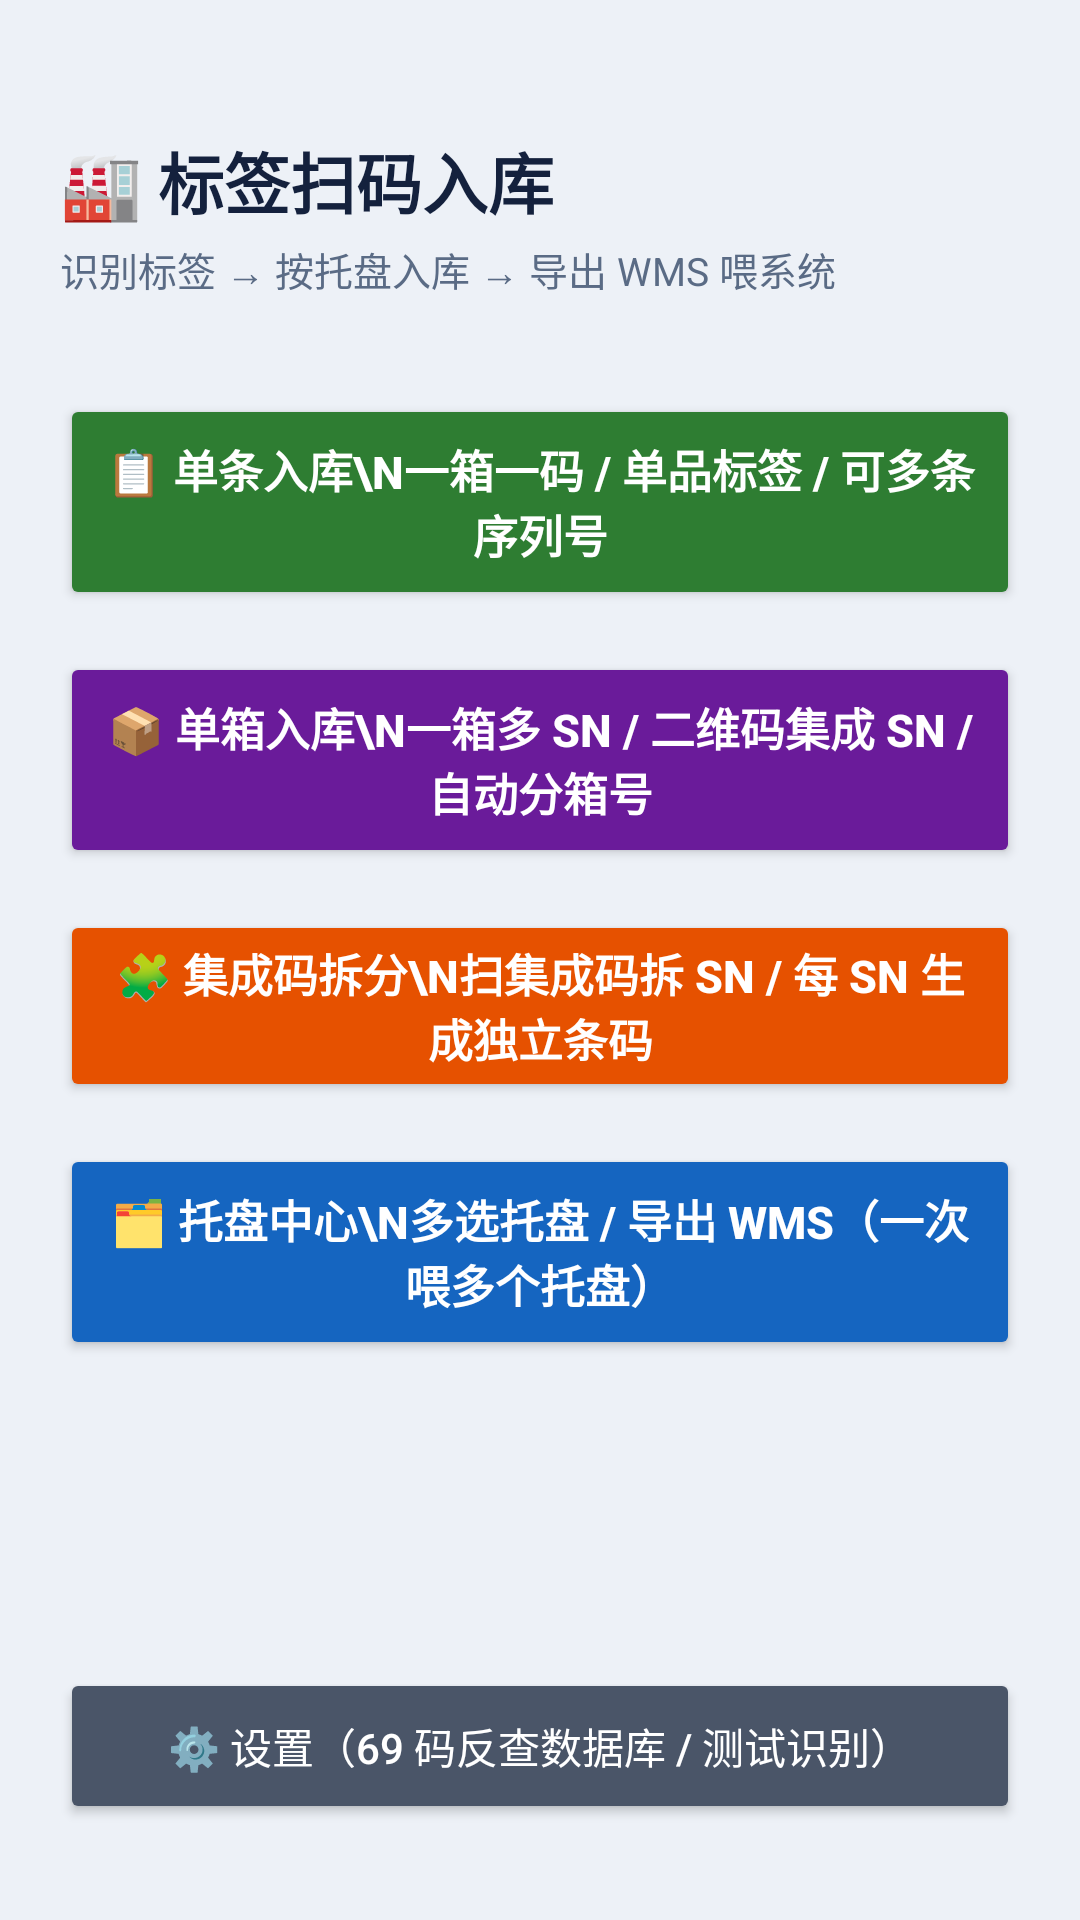

Write the Android layout XML for this screen, with the resource values it uses.
<!-- AndroidManifest.xml: application theme Theme.LabelScanner -->
<!-- res/layout/activity_main.xml -->
<?xml version="1.0" encoding="utf-8"?>
<LinearLayout xmlns:android="http://schemas.android.com/apk/res/android"
    android:layout_width="match_parent"
    android:layout_height="match_parent"
    android:orientation="vertical"
    android:background="#EDF1F7"
    android:padding="20dp">

    <TextView
        android:layout_width="match_parent"
        android:layout_height="wrap_content"
        android:layout_marginTop="24dp"
        android:text="🏭 标签扫码入库"
        android:textSize="22sp"
        android:textStyle="bold"
        android:textColor="#14213D" />

    <TextView
        android:layout_width="match_parent"
        android:layout_height="wrap_content"
        android:layout_marginTop="4dp"
        android:text="识别标签 → 按托盘入库 → 导出 WMS 喂系统"
        android:textSize="13sp"
        android:textColor="#5A6B85" />

    <Button
        android:id="@+id/btnModeSingle"
        android:layout_width="match_parent"
        android:layout_height="72dp"
        android:layout_marginTop="32dp"
        android:backgroundTint="#2E7D32"
        android:text="📋 单条入库\n一箱一码 / 单品标签 / 可多条序列号"
        android:textSize="15sp"
        android:textColor="#FFFFFF"
        android:textStyle="bold" />

    <Button
        android:id="@+id/btnModeBox"
        android:layout_width="match_parent"
        android:layout_height="72dp"
        android:layout_marginTop="14dp"
        android:backgroundTint="#6A1B9A"
        android:text="📦 单箱入库\n一箱多 SN / 二维码集成 SN / 自动分箱号"
        android:textSize="15sp"
        android:textColor="#FFFFFF"
        android:textStyle="bold" />

    <Button
        android:id="@+id/btnSplitCode"
        android:layout_width="match_parent"
        android:layout_height="64dp"
        android:layout_marginTop="14dp"
        android:backgroundTint="#E65100"
        android:text="🧩 集成码拆分\n扫集成码拆 SN / 每 SN 生成独立条码"
        android:textSize="15sp"
        android:textColor="#FFFFFF"
        android:textStyle="bold" />

    <Button
        android:id="@+id/btnGotoCenter"
        android:layout_width="match_parent"
        android:layout_height="72dp"
        android:layout_marginTop="14dp"
        android:backgroundTint="#1565C0"
        android:text="🗂️ 托盘中心\n多选托盘 / 导出 WMS（一次喂多个托盘）"
        android:textSize="15sp"
        android:textColor="#FFFFFF"
        android:textStyle="bold" />

    <View
        android:layout_width="match_parent"
        android:layout_height="0dp"
        android:layout_weight="1" />

    <Button
        android:id="@+id/btnSettings"
        android:layout_width="match_parent"
        android:layout_height="52dp"
        android:layout_marginBottom="12dp"
        android:backgroundTint="#4A5568"
        android:text="⚙️ 设置（69 码反查数据库 / 测试识别）"
        android:textSize="14sp"
        android:textColor="#FFFFFF" />

</LinearLayout>
<!-- resources referenced by this layout -->
<resources>
  <style name="Theme.LabelScanner" parent="Theme.Material3.Dark.NoActionBar">
          <item name="android:statusBarColor">@android:color/transparent</item>
          <item name="android:navigationBarColor">@android:color/transparent</item>
          <item name="android:windowDrawsSystemBarBackgrounds">true</item>
          <item name="android:windowLightStatusBar">false</item>
          <item name="android:windowLightNavigationBar">false</item>
      </style>
</resources>
